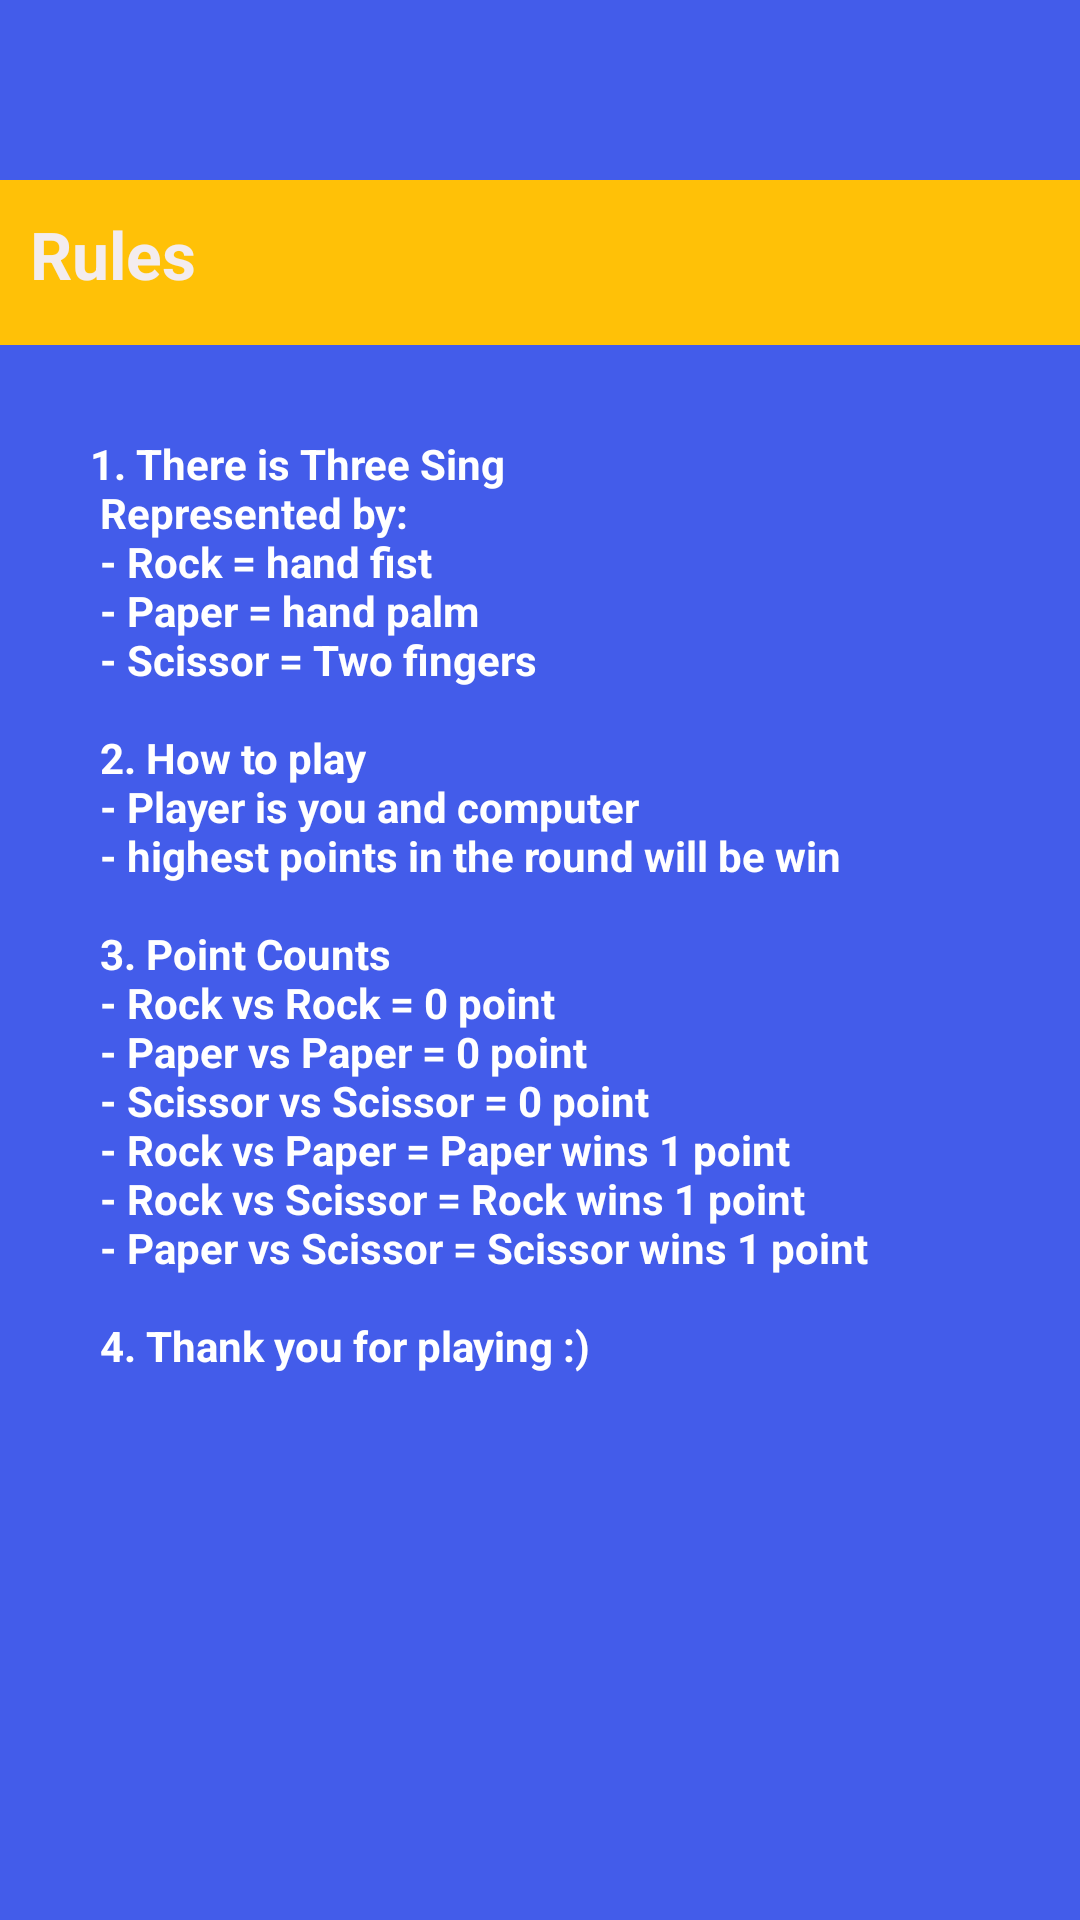

Reconstruct the res/layout file that produces this screen, plus the resources it refers to.
<!-- AndroidManifest.xml: application theme Theme.RockPaperScessor20 -->
<!-- res/layout/fragment_game_rules.xml -->
<?xml version="1.0" encoding="utf-8"?>
<FrameLayout xmlns:android="http://schemas.android.com/apk/res/android"
    xmlns:tools="http://schemas.android.com/tools"
    android:layout_width="match_parent"
    android:layout_height="match_parent"
    android:orientation="vertical"
    tools:context=".GameRules">

    


    <RelativeLayout
        android:layout_width="match_parent"
        android:layout_height="match_parent"
        android:background="#435CEA"
        tools:ignore="UselessParent">


        <TextView
            android:id="@+id/textTitle"
            android:layout_width="match_parent"
            android:layout_height="55sp"
            android:layout_marginTop="60sp"
            android:background="#FFC107"
            android:padding="10sp"
            android:text="@string/rules"
            android:textColor="#F3ECEE"
            android:textSize="22sp"
            android:textStyle="bold"
            tools:ignore="TextContrastCheck" />

        <TextView
            android:id="@+id/textView4"
            android:layout_width="match_parent"
            android:layout_height="wrap_content"
            android:layout_alignEnd="@+id/textTitle"
            android:layout_below="@+id/textTitle"
            android:textStyle="bold"
            android:textColor="@color/white"
            android:padding="30sp"
            android:text="@string/Rules1"
            />

    </RelativeLayout>

</FrameLayout>
<!-- resources referenced by this layout -->
<resources>
  <string name="Rules1">
           1. There is Three Sing\n
              Represented by:\n
              - Rock =  hand fist\n
              - Paper = hand palm\n
              - Scissor = Two fingers\n\n
          2. How to play\n
              - Player is you and computer\n
              - highest points in the round will be win\n\n
          3. Point Counts\n
              - Rock vs Rock = 0 point\n
              - Paper vs Paper = 0 point\n
              - Scissor vs Scissor = 0 point\n
              - Rock vs Paper = Paper wins 1 point\n
              - Rock vs Scissor = Rock wins 1 point\n
              - Paper vs Scissor = Scissor wins 1 point\n\n
          4. Thank you for playing :)\n
      </string>
  <string name="rules">Rules</string>
  <style name="Theme.RockPaperScessor20" parent="Base.Theme.RockPaperScessor20" />
  <style name="Base.Theme.RockPaperScessor20" parent="Theme.Material3.DayNight.NoActionBar">
          
          
      </style>
  <!-- not gathered from this repository: default colours our renderer supplied (Android Studio template values) -->
  <color name="white">#FFFFFFFF</color>
</resources>
